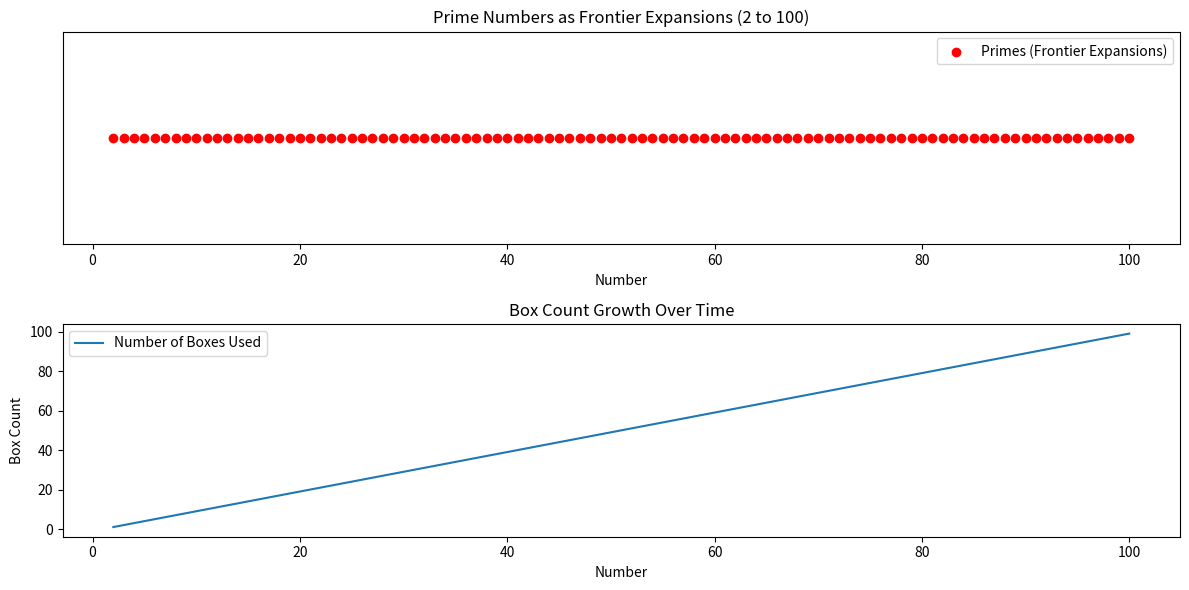

The script that saved this image:
import matplotlib.pyplot as plt

def simulate_prime_collision(n):
    boxes = []  # List to represent boxes
    frontiers = []  # Track frontier expansions (primes)
    box_counts = []  # Track number of boxes used per step

    for num in range(2, n + 1):
        # Insert number at box 0, pushing others forward
        current_boxes = [num]
        for occupant in boxes:
            if occupant:  # If box has a number, push it forward
                current_boxes.append(occupant)
            else:  # Empty box, stop pushing
                break
        
        # Check if new frontier is opened
        if len(current_boxes) > len(boxes):
            frontiers.append(num)  # Prime: new box needed
        boxes = current_boxes  # Update boxes
        box_counts.append(len(boxes))  # Track box count

    return frontiers, box_counts, boxes

def visualize_results(n, frontiers, box_counts, boxes):
    # Plot 1: Frontier expansions (primes)
    plt.figure(figsize=(12, 6))
    
    plt.subplot(2, 1, 1)
    plt.scatter(frontiers, [1] * len(frontiers), c='red', label='Primes (Frontier Expansions)')
    plt.yticks([])  # Hide y-axis
    plt.xlabel('Number')
    plt.title(f'Prime Numbers as Frontier Expansions (2 to {n})')
    plt.legend()

    # Plot 2: Box count growth
    plt.subplot(2, 1, 2)
    plt.plot(range(2, n + 1), box_counts, label='Number of Boxes Used')
    plt.xlabel('Number')
    plt.ylabel('Box Count')
    plt.title('Box Count Growth Over Time')
    plt.legend()

    plt.tight_layout()
    plt.show()

    # Print final box state
    print(f"Final box state for n={n}: {boxes}")
    print(f"Primes (frontiers): {frontiers}")

# Run simulation for numbers 2 to 100
n = 100
frontiers, box_counts, boxes = simulate_prime_collision(n)
visualize_results(n, frontiers, box_counts, boxes)